The GitHub repository kenta12/start11 contains a labelled image folder "data-content" with 19 categories: burger, cheese, chicken curry, chocolate, corn, ebimayo shrimp mayonnaise, lemon, mentai spicy cod roe, natto fermented soybeans, premium cheese, premium mentai, premium steak, rusk, salad, salami, takoyaki octopus balls, tongue meat, tonkatsu pork cutlet, yakitori grilled chicken. Examples follow, each with its label.

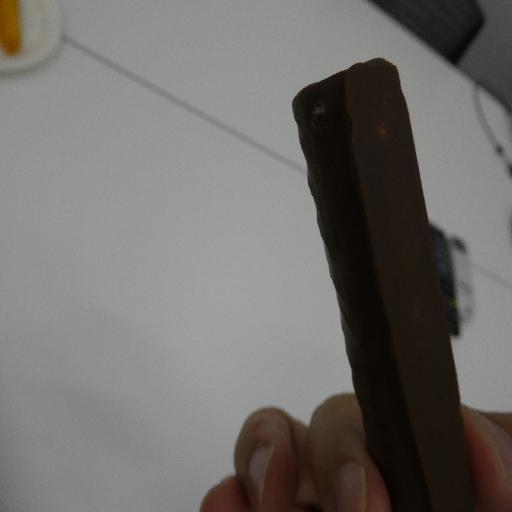
Label: chocolate

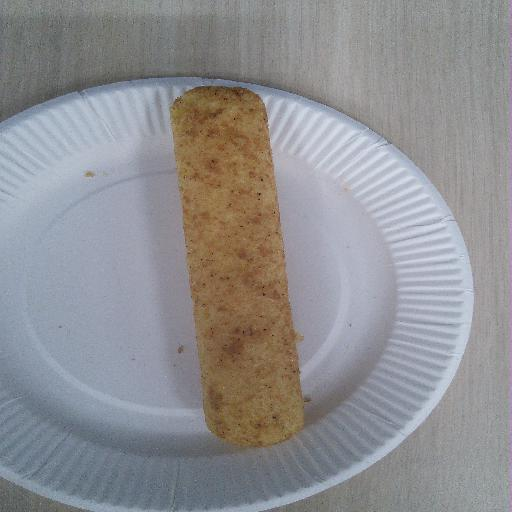
Label: premium steak

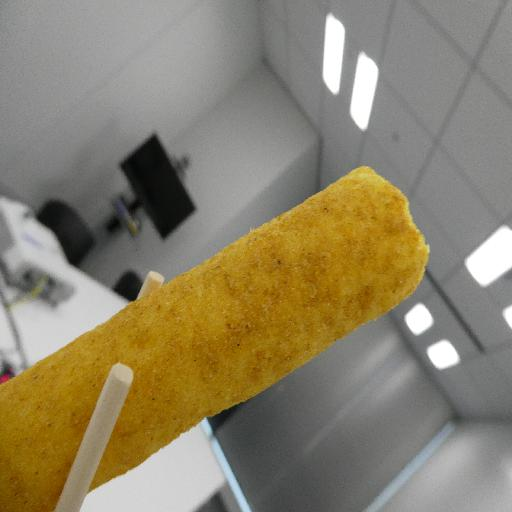
Label: chicken curry

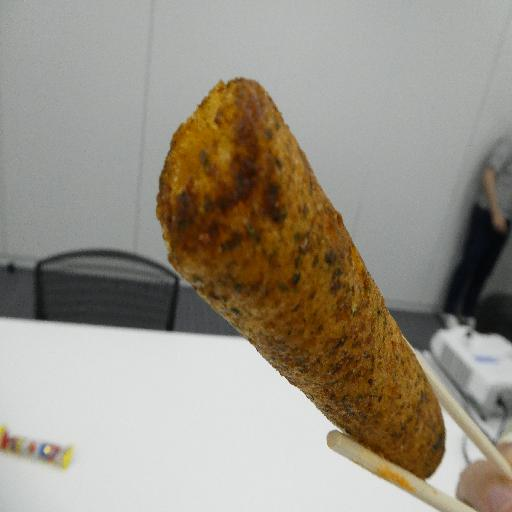
Label: takoyaki octopus balls

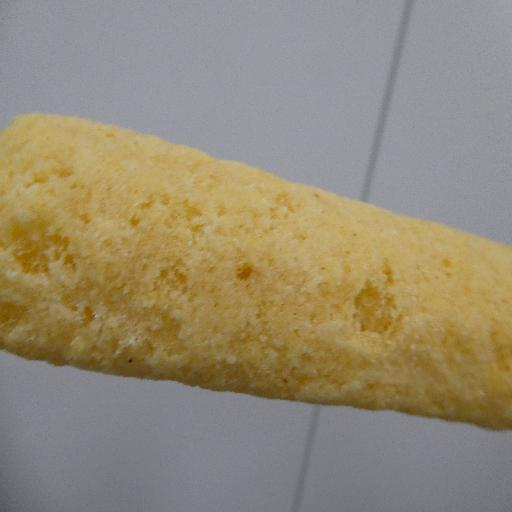
Label: premium cheese

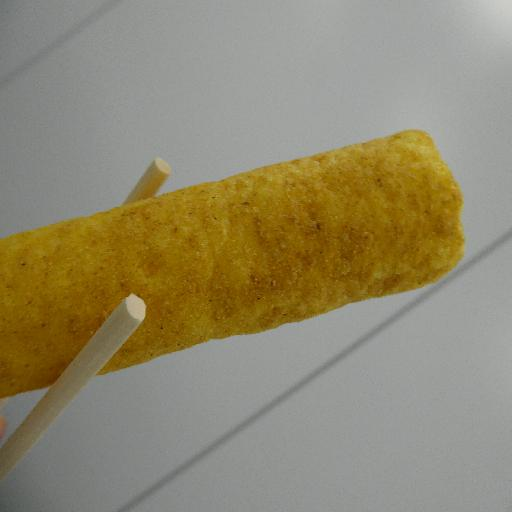
Label: chicken curry
